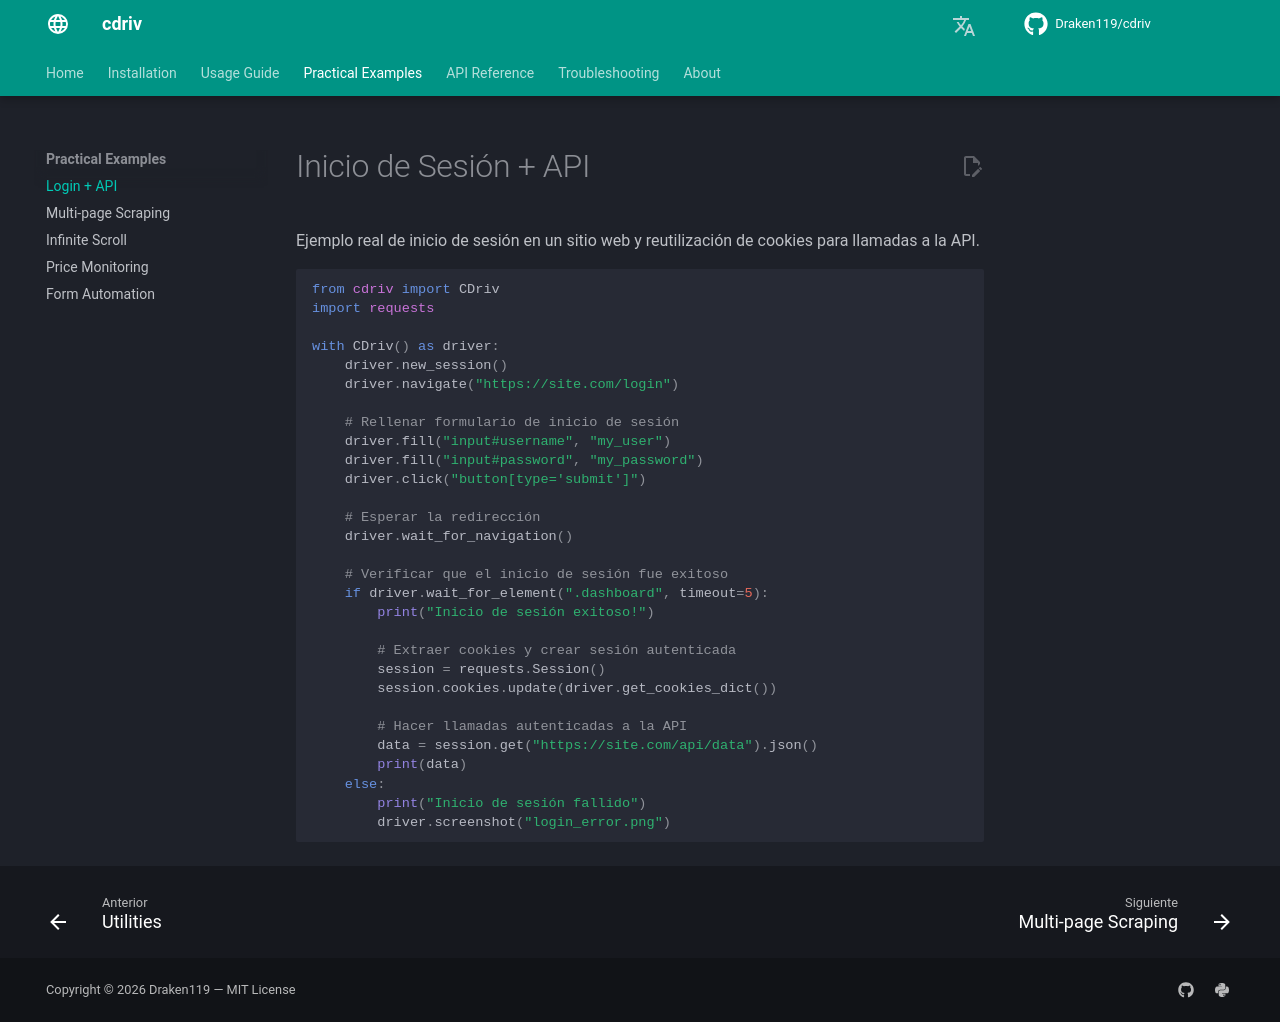

repository: Draken119/cdriv · page: es/examples/login/index.html · generator: mkdocs

# Inicio de Sesión + API

Ejemplo real de inicio de sesión en un sitio web y reutilización de cookies para llamadas a la API.

```python
from cdriv import CDriv
import requests

with CDriv() as driver:
    driver.new_session()
    driver.navigate("https://site.com/login")

    # Rellenar formulario de inicio de sesión
    driver.fill("input#username", "my_user")
    driver.fill("input#password", "my_password")
    driver.click("button[type='submit']")

    # Esperar la redirección
    driver.wait_for_navigation()

    # Verificar que el inicio de sesión fue exitoso
    if driver.wait_for_element(".dashboard", timeout=5):
        print("Inicio de sesión exitoso!")

        # Extraer cookies y crear sesión autenticada
        session = requests.Session()
        session.cookies.update(driver.get_cookies_dict())

        # Hacer llamadas autenticadas a la API
        data = session.get("https://site.com/api/data").json()
        print(data)
    else:
        print("Inicio de sesión fallido")
        driver.screenshot("login_error.png")
```
